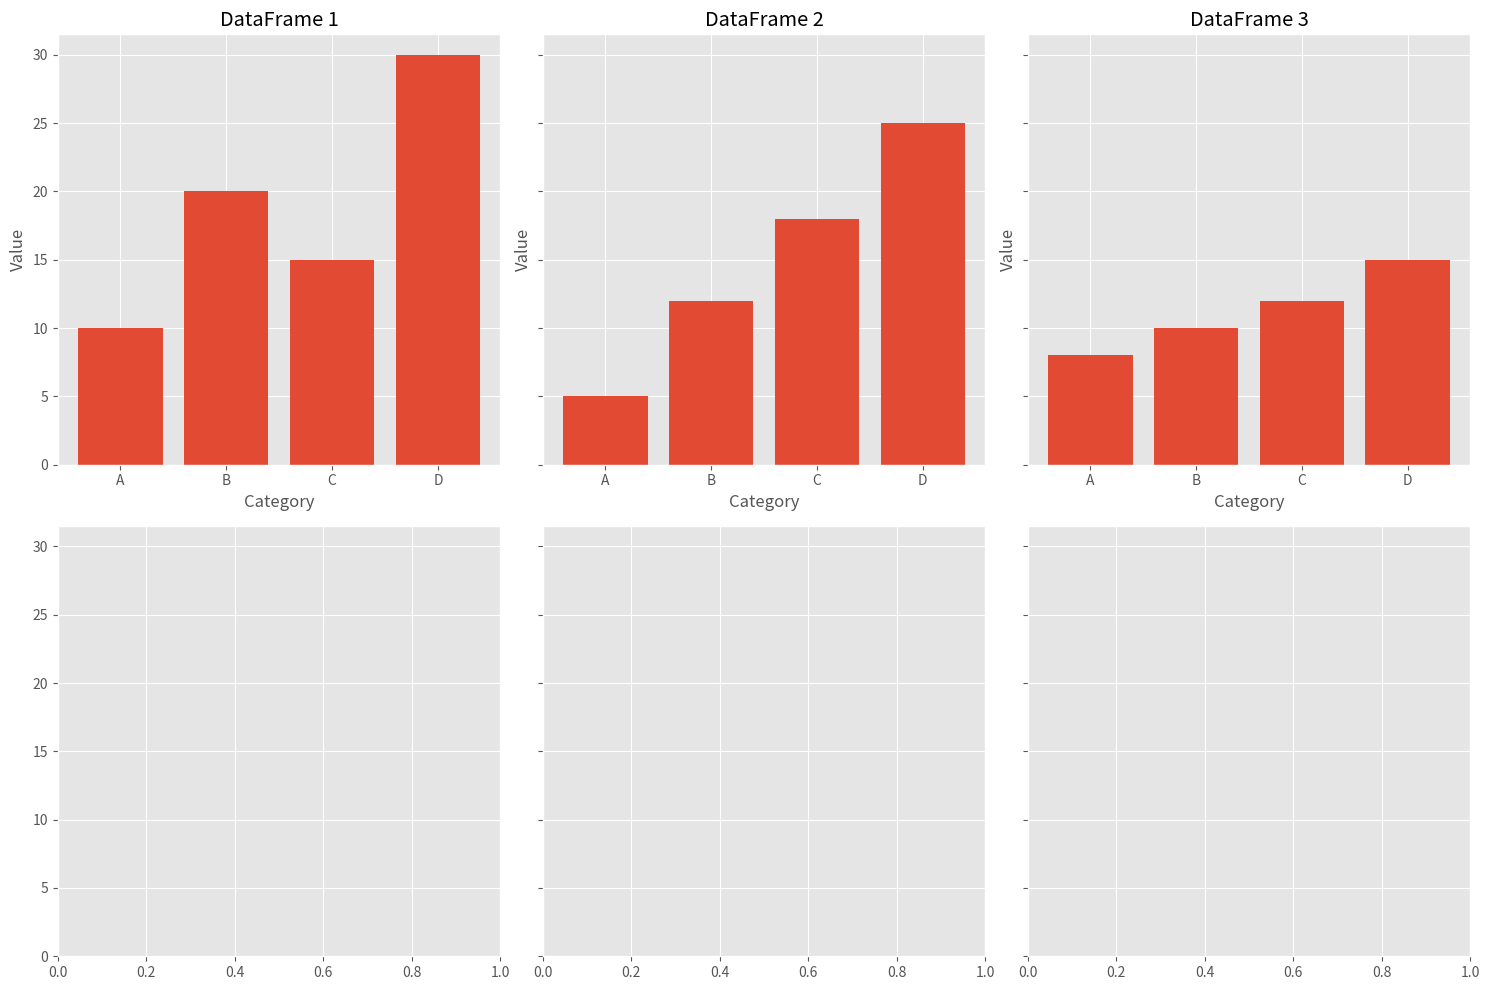

The script that saved this image:
import pandas as pd
import matplotlib.pyplot as plt

data1 = {
    'Category': ['A', 'B', 'C', 'D'],
    'Value1': [10, 20, 15, 30]
}

data2 = {
    'Category': ['A', 'B', 'C', 'D'],
    'Value2': [5, 12, 18, 25]
}

data3 = {
    'Category': ['A', 'B', 'C', 'D'],
    'Value3': [8, 10, 12, 15]
}

df1 = pd.DataFrame(data1)
df2 = pd.DataFrame(data2)
df3 = pd.DataFrame(data3)

plt.style.use('ggplot')

fig, axs = plt.subplots(2, 3, figsize=(15, 10), sharey=True)


def plot_bar_chart(ax, df, title):
    ax.bar(df['Category'], df[df.columns[1]])
    ax.set_xlabel('Category')
    ax.set_ylabel('Value')
    ax.set_title(title)


plot_bar_chart(axs[0, 0], df1, 'DataFrame 1')
plot_bar_chart(axs[0, 1], df2, 'DataFrame 2')
plot_bar_chart(axs[0, 2], df3, 'DataFrame 3')

plt.tight_layout()
plt.show()
